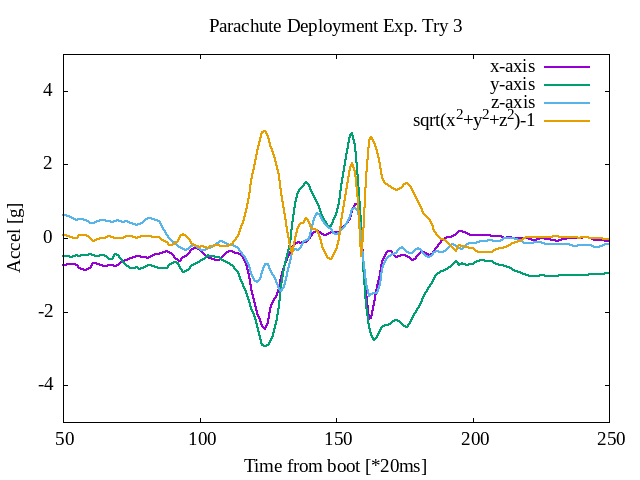

The data file committed next to this chart (first rows):
-0.411, -0.825, 0.097
-0.424, -0.844, 0.045
-0.435, -0.861, -0.024
-0.458, -0.938, -0.099
-0.494, -0.929, -0.134
-0.500, -0.919, -0.088
-0.446, -0.854, -0.042
-0.393, -0.805, -0.003
-0.419, -0.796, 0.005
-0.500, -0.771, 0.018
-0.618, -0.713, 0.089
-0.724, -0.712, 0.114
-0.783, -0.711, 0.106
-0.833, -0.722, 0.118
-0.860, -0.652, 0.125
-0.836, -0.627, 0.161
-0.802, -0.634, 0.216
-0.773, -0.645, 0.258
-0.754, -0.659, 0.308
-0.725, -0.657, 0.362
-0.645, -0.672, 0.423
-0.547, -0.664, 0.529
-0.538, -0.654, 0.525
-0.571, -0.646, 0.482
-0.640, -0.642, 0.429
-0.630, -0.648, 0.368
-0.629, -0.669, 0.350
-0.622, -0.630, 0.331
-0.640, -0.620, 0.349
-0.696, -0.643, 0.365
-0.703, -0.673, 0.380
-0.680, -0.678, 0.363
-0.652, -0.690, 0.363
-0.617, -0.689, 0.371
-0.574, -0.698, 0.399
-0.547, -0.731, 0.406
-0.549, -0.736, 0.399
-0.613, -0.688, 0.428
-0.620, -0.666, 0.438
-0.641, -0.620, 0.499
-0.626, -0.569, 0.532
-0.581, -0.508, 0.558
-0.561, -0.435, 0.595
-0.564, -0.359, 0.651
-0.581, -0.300, 0.714
-0.589, -0.286, 0.741
-0.579, -0.319, 0.731
-0.598, -0.354, 0.703
-0.647, -0.444, 0.688
-0.723, -0.515, 0.647
-0.736, -0.491, 0.630
-0.722, -0.490, 0.623
-0.705, -0.498, 0.593
-0.699, -0.505, 0.560
-0.702, -0.487, 0.526
-0.740, -0.475, 0.501
-0.810, -0.476, 0.520
-0.846, -0.458, 0.514
-0.857, -0.468, 0.489
-0.836, -0.468, 0.459
-0.803, -0.438, 0.421
... 689 more rows
